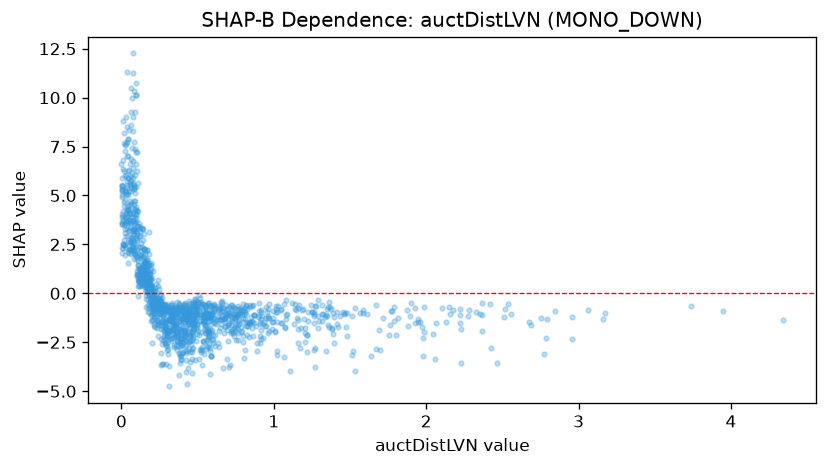

Values plotted in this chart, from the file beside it:
feature_value, shap_value
0.286, -2.56
0.393, -2.63
0.037, 7.754
0.043, 6.229
0.108, 4.203
0.611, -2.708
0.553, -2.828
0.856, -1.396
0.01, 8.783
0.232, -1.353
0.074, 5.874
0.417, -1.46
0.179, 0.7942
0.206, -0.6714
1.393, -2.521
0.248, -0.6611
0.838, -2.227
0.238, -1.364
0.886, -1.656
0.445, -1.753
0.175, 0.6567
0.034, 3.929
0.439, -1.39
0.462, -1.589
0.039, 5.533
0.046, 5.871
4.341, -1.365
2.065, -1.524
0.561, -1.033
0.712, -1.118
0.251, -0.6953
0.044, 6.999
0.327, -1.197
0.269, -0.8083
0.755, -1.899
0.663, -1.188
1.609, -1.055
2.355, -1.054
0.427, -3.417
0.775, -0.7607
0.446, -2.853
0.716, -1.907
0.403, -1.228
0.367, -0.9612
0.24, -0.571
1.587, -1.01
1.945, -1.48
0.057, 3.751
0.321, -0.8814
0.147, 2.286
0.869, -1.106
0.011, 4.198
0.213, -0.04731
0.257, -0.5026
1.482, -1.007
0.065, 2.643
0.467, -1.075
0.564, -1.211
0.952, -0.7105
0.694, -0.8204
... 1,330 more rows
